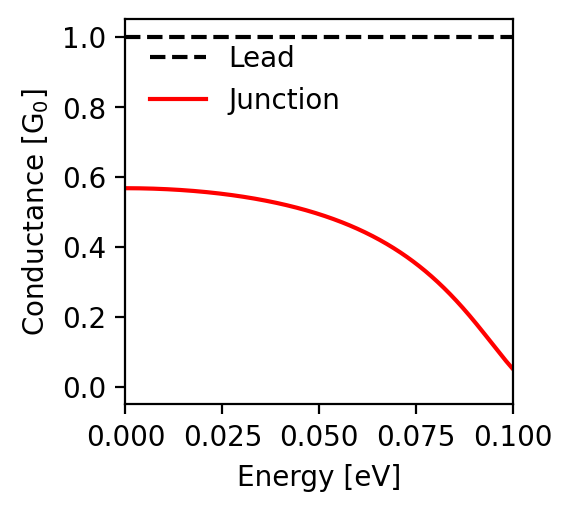

The table this chart was drawn from, first rows:
energy; conductance
-0.1; 0.051
-0.0998; 0.054
-0.0996; 0.056
-0.0994; 0.059
-0.0992; 0.061
-0.099; 0.064
-0.0988; 0.066
-0.0986; 0.069
-0.0984; 0.072
-0.0982; 0.074
-0.098; 0.077
-0.0978; 0.08
-0.0976; 0.082
-0.0974; 0.085
-0.0972; 0.088
-0.097; 0.09
-0.0968; 0.093
-0.0966; 0.096
-0.0964; 0.099
-0.0962; 0.102
-0.096; 0.104
-0.0958; 0.107
-0.0956; 0.11
-0.0954; 0.113
-0.0952; 0.116
-0.095; 0.118
-0.0948; 0.121
-0.0946; 0.124
-0.0944; 0.127
-0.0942; 0.13
-0.094; 0.132
-0.0938; 0.135
-0.0936; 0.138
-0.0934; 0.141
-0.0932; 0.144
-0.093; 0.146
-0.0928; 0.149
-0.0926; 0.152
-0.0924; 0.155
-0.0922; 0.158
-0.092; 0.16
-0.0918; 0.163
-0.0916; 0.166
-0.0914; 0.169
-0.0912; 0.171
-0.091; 0.174
-0.0908; 0.177
-0.0906; 0.18
-0.0904; 0.182
-0.0902; 0.185
-0.09; 0.188
-0.0898; 0.19
-0.0896; 0.193
-0.0894; 0.196
-0.0892; 0.198
-0.089; 0.201
-0.0888; 0.204
-0.0886; 0.206
-0.0884; 0.209
-0.0882; 0.211
... 941 more rows
